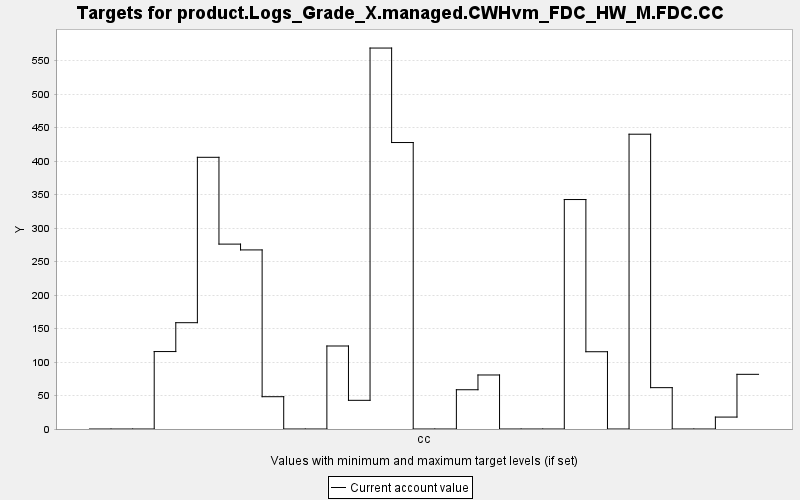

The data file committed next to this chart (first rows):
TARGET, PERIOD, YEAR, PERIODWIDTH, MINIMUM, MAXIMUM, MINWEIGHT, MAXWEIGHT, CURRENT, SUMMARY
product.Logs_Grade_X.managed.CWHvm_FDC_H…, 0, 0, 10.0, 0.0, 10000, 1.0, 1.0, 0.0, 0.0
product.Logs_Grade_X.managed.CWHvm_FDC_H…, 1, 10, 10.0, 0.0, 10000, 1.0, 1.0, 0.0, 0.0
product.Logs_Grade_X.managed.CWHvm_FDC_H…, 2, 20, 10.0, 0.0, 10000, 1.0, 1.0, 0.0, 0.0
product.Logs_Grade_X.managed.CWHvm_FDC_H…, 3, 30, 10.0, 0.0, 10000, 1.0, 1.0, 115.6, 0.0
product.Logs_Grade_X.managed.CWHvm_FDC_H…, 4, 40, 10.0, 0.0, 10000, 1.0, 1.0, 158.7, 0.0
product.Logs_Grade_X.managed.CWHvm_FDC_H…, 5, 50, 10.0, 0.0, 10000, 1.0, 1.0, 405.6, 0.0
product.Logs_Grade_X.managed.CWHvm_FDC_H…, 6, 60, 10.0, 0.0, 10000, 1.0, 1.0, 276, 0.0
product.Logs_Grade_X.managed.CWHvm_FDC_H…, 7, 70, 10.0, 0.0, 10000, 1.0, 1.0, 267.4, 0.0
product.Logs_Grade_X.managed.CWHvm_FDC_H…, 8, 80, 10.0, 0.0, 10000, 1.0, 1.0, 48.22, 0.0
product.Logs_Grade_X.managed.CWHvm_FDC_H…, 9, 90, 10.0, 0.0, 10000, 1.0, 1.0, 0.0, 0.0
product.Logs_Grade_X.managed.CWHvm_FDC_H…, 10, 100, 10.0, 0.0, 10000, 1.0, 1.0, 0.0, 0.0
product.Logs_Grade_X.managed.CWHvm_FDC_H…, 11, 110, 10.0, 0.0, 10000, 1.0, 1.0, 123.9, 0.0
product.Logs_Grade_X.managed.CWHvm_FDC_H…, 12, 120, 10.0, 0.0, 10000, 1.0, 1.0, 42.82, 0.0
product.Logs_Grade_X.managed.CWHvm_FDC_H…, 13, 130, 10.0, 0.0, 10000, 1.0, 1.0, 568.8, 0.0
product.Logs_Grade_X.managed.CWHvm_FDC_H…, 14, 140, 10.0, 0.0, 10000, 1.0, 1.0, 427.7, 0.0
product.Logs_Grade_X.managed.CWHvm_FDC_H…, 15, 150, 10.0, 0.0, 10000, 1.0, 1.0, 0.0, 0.0
product.Logs_Grade_X.managed.CWHvm_FDC_H…, 16, 160, 10.0, 0.0, 10000, 1.0, 1.0, 0.0, 0.0
product.Logs_Grade_X.managed.CWHvm_FDC_H…, 17, 170, 10.0, 0.0, 10000, 1.0, 1.0, 58.62, 0.0
product.Logs_Grade_X.managed.CWHvm_FDC_H…, 18, 180, 10.0, 0.0, 10000, 1.0, 1.0, 80.65, 0.0
product.Logs_Grade_X.managed.CWHvm_FDC_H…, 19, 190, 10.0, 0.0, 10000, 1.0, 1.0, 0.0, 0.0
product.Logs_Grade_X.managed.CWHvm_FDC_H…, 20, 200, 10.0, 0.0, 10000, 1.0, 1.0, 0.0, 0.0
product.Logs_Grade_X.managed.CWHvm_FDC_H…, 21, 210, 10.0, 0.0, 10000, 1.0, 1.0, 0.0, 0.0
product.Logs_Grade_X.managed.CWHvm_FDC_H…, 22, 220, 10.0, 0.0, 10000, 1.0, 1.0, 342.6, 0.0
product.Logs_Grade_X.managed.CWHvm_FDC_H…, 23, 230, 10.0, 0.0, 10000, 1.0, 1.0, 115.4, 0.0
product.Logs_Grade_X.managed.CWHvm_FDC_H…, 24, 240, 10.0, 0.0, 10000, 1.0, 1.0, 0.0, 0.0
product.Logs_Grade_X.managed.CWHvm_FDC_H…, 25, 250, 10.0, 0.0, 10000, 1.0, 1.0, 440.1, 0.0
product.Logs_Grade_X.managed.CWHvm_FDC_H…, 26, 260, 10.0, 0.0, 10000, 1.0, 1.0, 61.74, 0.0
product.Logs_Grade_X.managed.CWHvm_FDC_H…, 27, 270, 10.0, 0.0, 10000, 1.0, 1.0, 0.0, 0.0
product.Logs_Grade_X.managed.CWHvm_FDC_H…, 28, 280, 10.0, 0.0, 10000, 1.0, 1.0, 0.0, 0.0
product.Logs_Grade_X.managed.CWHvm_FDC_H…, 29, 290, 10.0, 0.0, 10000, 1.0, 1.0, 17.8, 0.0
product.Logs_Grade_X.managed.CWHvm_FDC_H…, 30, 300, 10.0, 0.0, 10000, 1.0, 1.0, 81.64, 0.0
